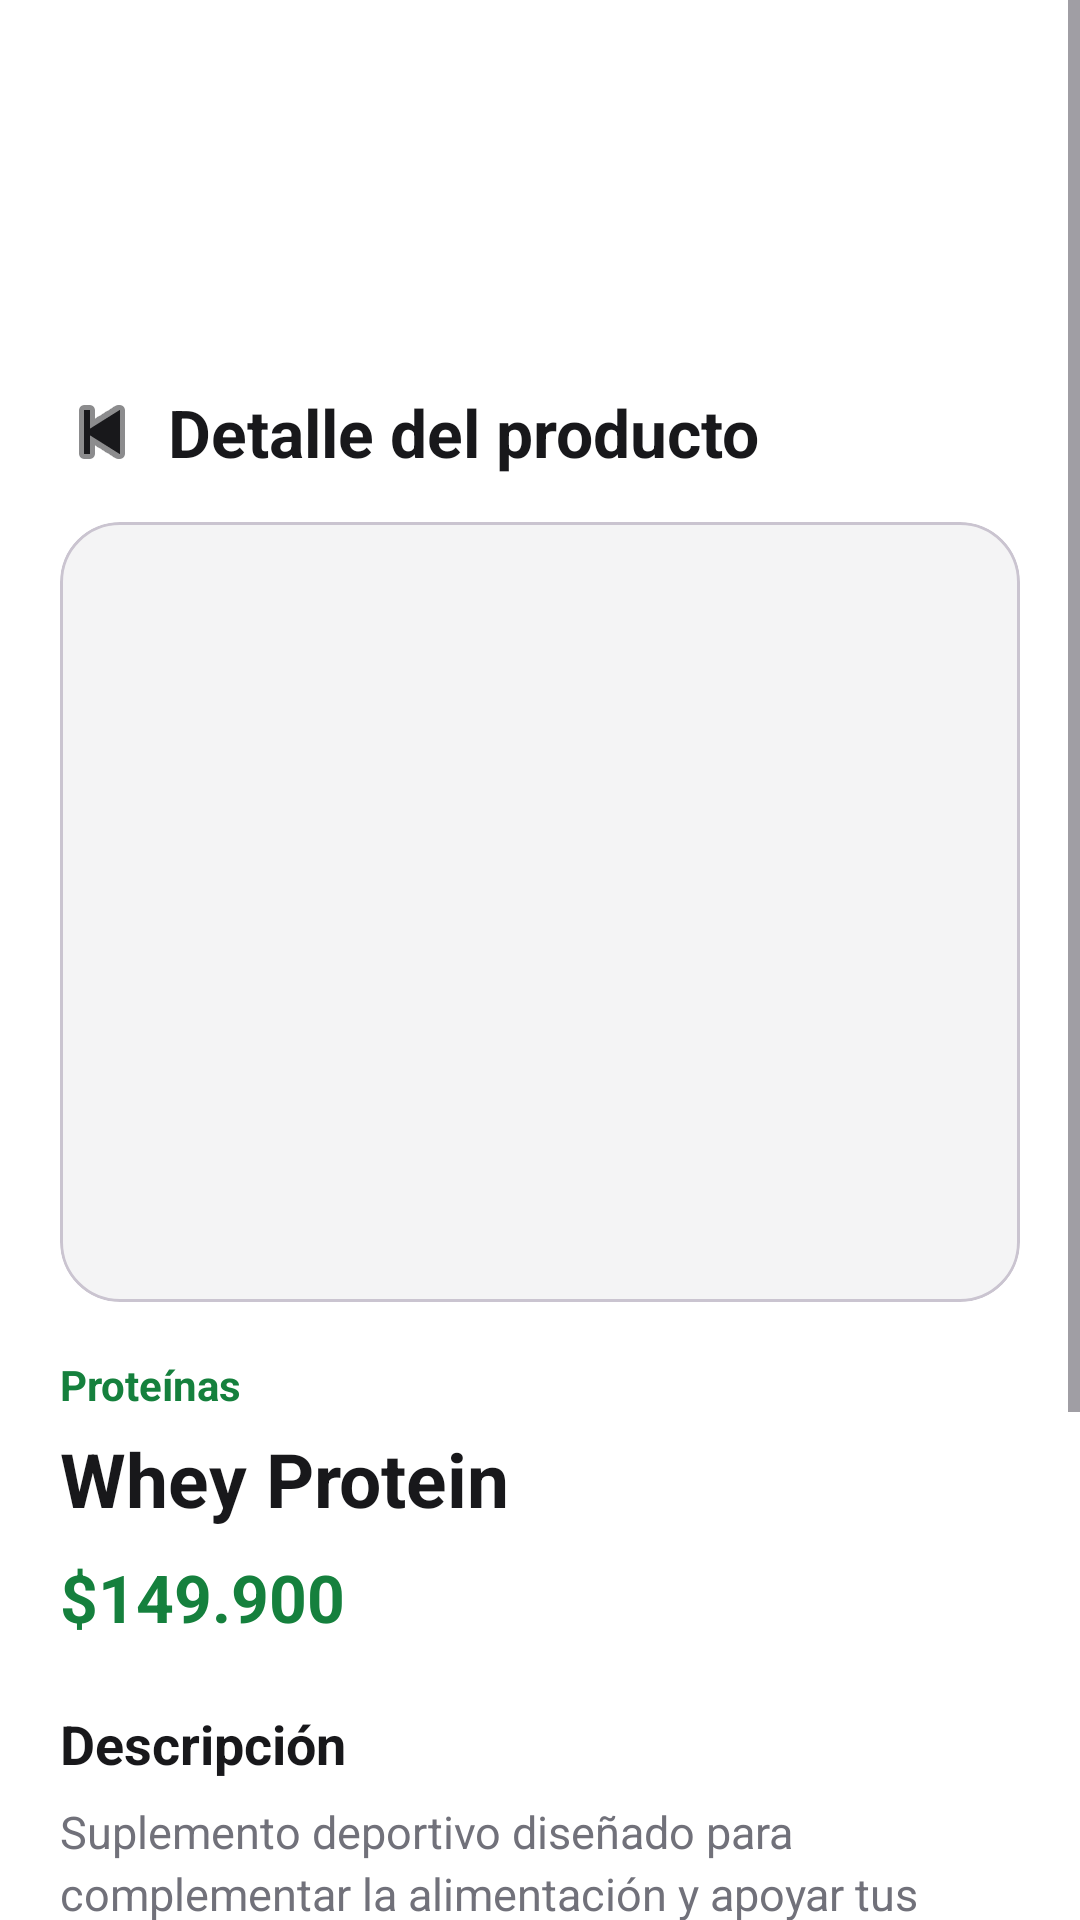

Reconstruct the res/layout file that produces this screen, plus the resources it refers to.
<!-- AndroidManifest.xml: application theme Theme.OneNutrition -->
<!-- res/layout/activity_detalle_producto.xml -->
<?xml version="1.0" encoding="utf-8"?>
<ScrollView
    xmlns:android="http://schemas.android.com/apk/res/android"
    xmlns:app="http://schemas.android.com/apk/res-auto"
    android:layout_width="match_parent"
    android:layout_height="match_parent"
    android:background="@color/background"
    android:fillViewport="true">

    <LinearLayout
        android:layout_width="match_parent"
        android:layout_height="wrap_content"
        android:orientation="vertical">

        

        <ImageView
            android:layout_width="match_parent"
            android:layout_height="116dp"
            android:contentDescription="@string/app_name"
            android:scaleType="centerCrop"
            android:src="@drawable/comprador_header" />

        

        <LinearLayout
            android:layout_width="match_parent"
            android:layout_height="wrap_content"
            android:gravity="center_vertical"
            android:orientation="horizontal"
            android:paddingStart="16dp"
            android:paddingTop="10dp"
            android:paddingEnd="16dp">

            <ImageButton
                android:id="@+id/btnVolverDetalle"
                android:layout_width="36dp"
                android:layout_height="36dp"
                android:background="?attr/selectableItemBackgroundBorderless"
                android:contentDescription="Volver"
                android:padding="8dp"
                android:src="@android:drawable/ic_media_previous"
                app:tint="@color/text_primary" />

            <TextView
                android:layout_width="wrap_content"
                android:layout_height="wrap_content"
                android:layout_marginStart="4dp"
                android:text="Detalle del producto"
                android:textColor="@color/text_primary"
                android:textSize="22sp"
                android:textStyle="bold" />

        </LinearLayout>

        

        <com.google.android.material.card.MaterialCardView
            android:layout_width="match_parent"
            android:layout_height="260dp"
            android:layout_marginStart="20dp"
            android:layout_marginTop="12dp"
            android:layout_marginEnd="20dp"
            app:cardBackgroundColor="@color/background_secondary"
            app:cardCornerRadius="20dp"
            app:cardElevation="0dp">

            <ImageView
                android:id="@+id/imgDetalleProducto"
                android:layout_width="match_parent"
                android:layout_height="match_parent"
                android:contentDescription="Producto"
                android:padding="20dp"
                android:scaleType="centerInside"
                android:src="@drawable/proteina_whey" />

        </com.google.android.material.card.MaterialCardView>

        

        <LinearLayout
            android:layout_width="match_parent"
            android:layout_height="wrap_content"
            android:orientation="vertical"
            android:paddingStart="20dp"
            android:paddingTop="18dp"
            android:paddingEnd="20dp"
            android:paddingBottom="24dp">

            <TextView
                android:id="@+id/tvDetalleCategoria"
                android:layout_width="wrap_content"
                android:layout_height="wrap_content"
                android:text="Proteínas"
                android:textColor="@color/green_dark"
                android:textSize="14sp"
                android:textStyle="bold" />

            <TextView
                android:id="@+id/tvDetalleNombre"
                android:layout_width="match_parent"
                android:layout_height="wrap_content"
                android:layout_marginTop="5dp"
                android:text="Whey Protein"
                android:textColor="@color/text_primary"
                android:textSize="25sp"
                android:textStyle="bold" />

            <TextView
                android:id="@+id/tvDetallePrecio"
                android:layout_width="match_parent"
                android:layout_height="wrap_content"
                android:layout_marginTop="8dp"
                android:text="$149.900"
                android:textColor="@color/green_dark"
                android:textSize="22sp"
                android:textStyle="bold" />

            

            <TextView
                android:layout_width="match_parent"
                android:layout_height="wrap_content"
                android:layout_marginTop="22dp"
                android:text="Descripción"
                android:textColor="@color/text_primary"
                android:textSize="18sp"
                android:textStyle="bold" />

            <TextView
                android:id="@+id/tvDetalleDescripcion"
                android:layout_width="match_parent"
                android:layout_height="wrap_content"
                android:layout_marginTop="7dp"
                android:lineSpacingExtra="3dp"
                android:text="Suplemento deportivo diseñado para complementar la alimentación y apoyar tus objetivos de nutrición y rendimiento."
                android:textColor="@color/text_secondary"
                android:textSize="15sp" />

            

            <TextView
                android:layout_width="match_parent"
                android:layout_height="wrap_content"
                android:layout_marginTop="22dp"
                android:text="Cantidad"
                android:textColor="@color/text_primary"
                android:textSize="18sp"
                android:textStyle="bold" />

            <LinearLayout
                android:layout_width="wrap_content"
                android:layout_height="wrap_content"
                android:layout_marginTop="10dp"
                android:gravity="center"
                android:orientation="horizontal">

                <com.google.android.material.button.MaterialButton
                    android:id="@+id/btnRestarCantidad"
                    android:layout_width="48dp"
                    android:layout_height="48dp"
                    android:text="−"
                    android:textSize="20sp"
                    app:cornerRadius="14dp" />

                <TextView
                    android:id="@+id/tvCantidad"
                    android:layout_width="60dp"
                    android:layout_height="48dp"
                    android:gravity="center"
                    android:text="1"
                    android:textColor="@color/text_primary"
                    android:textSize="18sp"
                    android:textStyle="bold" />

                <com.google.android.material.button.MaterialButton
                    android:id="@+id/btnSumarCantidad"
                    android:layout_width="48dp"
                    android:layout_height="48dp"
                    android:text="+"
                    android:textSize="20sp"
                    app:cornerRadius="14dp" />

            </LinearLayout>

            

            <com.google.android.material.button.MaterialButton
                android:id="@+id/btnAgregarCarrito"
                android:layout_width="match_parent"
                android:layout_height="56dp"
                android:layout_marginTop="24dp"
                android:text="Agregar al carrito"
                android:textAllCaps="false"
                android:textSize="16sp"
                android:textStyle="bold"
                app:backgroundTint="@color/green_primary"
                app:cornerRadius="16dp" />

        </LinearLayout>

    </LinearLayout>

</ScrollView>
<!-- resources referenced by this layout -->
<resources>
  <color name="background">#FFFFFF</color>
  <color name="background_secondary">#F4F4F5</color>
  <color name="green_dark">#15803D</color>
  <color name="green_primary">#16A34A</color>
  <color name="text_primary">#18181B</color>
  <color name="text_secondary">#71717A</color>
  <string name="app_name">OneNutrition</string>
  <style name="Theme.OneNutrition" parent="Base.Theme.OneNutrition" />
  <style name="Base.Theme.OneNutrition" parent="Theme.Material3.Light.NoActionBar">
  
          <item name="colorPrimary">@color/green_primary</item>
          <item name="colorPrimaryContainer">@color/green_light</item>
          <item name="colorOnPrimary">@color/white</item>
  
          <item name="android:colorBackground">@color/background</item>
  
          <item name="colorSurface">@color/white</item>
          <item name="colorSurfaceVariant">@color/background_secondary</item>
  
          <item name="android:statusBarColor">@color/white</item>
          <item name="android:windowLightStatusBar">true</item>
  
          <item name="android:navigationBarColor">@color/white</item>
  
      </style>
  <color name="green_light">#DCFCE7</color>
  <color name="white">#FFFFFFFF</color>
</resources>
